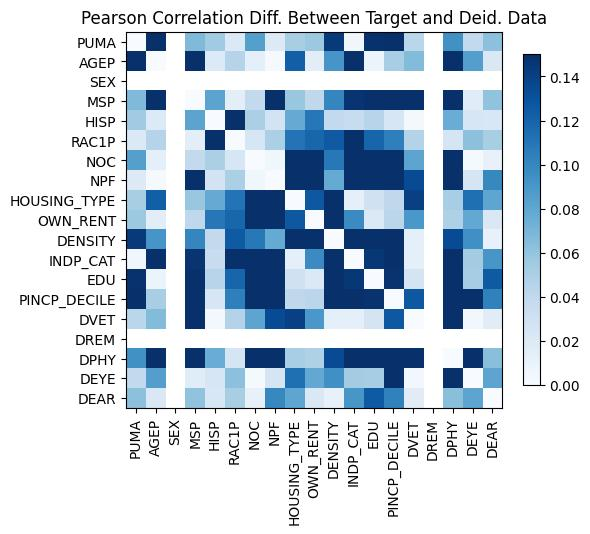

The data file committed next to this chart (first rows):
, PUMA, AGEP, SEX, MSP, HISP, RAC1P, NOC, NPF, HOUSING_TYPE, OWN_RENT, DENSITY, INDP_CAT, EDU, PINCP_DECILE, DVET, DREM, DPHY, DEYE, DEAR
PUMA, 4.884981308350689e-15, 0.2202, , -0.06681, 0.05489, -0.02055, -0.08453, -0.01982, -0.05132, 0.05639, 0.1446, 0.005056, 0.1487, 0.1884, 0.04289, , -0.09409, 0.03901, 0.06245
AGEP, 0.2202, 1.6653345369377348e-15, , -0.1991, -0.02048, 0.04459, 0.01293, 0.00129, 0.1227, -0.01529, -0.09107, -0.223, -0.009184, -0.05206, 0.06618, , -0.6513, -0.08507, -0.02145
SEX, , , , , , , , , , , , , , , , , , , 
MSP, -0.06681, -0.1991, , -1.1102230246251565e-16, 0.08181, -0.01465, 0.03873, 0.2065, 0.05771, -0.04072, 0.1004, -0.1476, -0.3042, -0.2641, -0.1932, , -0.2106, 0.01727, 0.06062
HISP, 0.05489, -0.02048, , 0.08181, 1.3322676295501878e-14, -0.165, 0.05026, 0.02719, -0.07691, 0.1088, -0.0388, -0.03518, -0.04405, -0.02361, -0.00238, , 0.07588, 0.02357, 0.02312
RAC1P, -0.02055, 0.04459, , -0.01465, -0.165, 3.885780586188048e-15, -0.02356, -0.04985, -0.1112, 0.1184, 0.1258, 0.2055, 0.1193, 0.1041, 0.04573, , -0.02561, 0.06218, 0.05116
NOC, -0.08453, 0.01293, , 0.03873, 0.05026, -0.02356, 0.0, 0.005413, -0.2037, 0.2692, -0.1079, 0.2638, 0.1927, 0.2559, 0.0811, , 0.3254, 0.001953, -0.01165
NPF, -0.01982, 0.00129, , 0.2065, 0.02719, -0.04985, 0.005413, -3.3306690738754696e-16, -0.2423, 0.3234, -0.07751, 0.2495, 0.2175, 0.3438, 0.134, , 0.2236, -0.02542, 0.09958
HOUSING_TYPE, -0.05132, 0.1227, , 0.05771, -0.07691, -0.1112, -0.2037, -0.2423, 0.0, -0.1271, 0.25, -0.01368, -0.0297, 0.04076, -0.1404, , 0.05177, 0.1133, -0.08039
OWN_RENT, 0.05639, -0.01529, , -0.04072, 0.1088, 0.1184, 0.2692, 0.3234, -0.1271, 8.881784197001252e-15, -0.323, 0.09754, -0.02091, 0.04236, 0.09002, , 0.04842, -0.07881, -0.02117
DENSITY, 0.1446, -0.09107, , 0.1004, -0.0388, 0.1258, -0.1079, -0.07751, 0.25, -0.323, 1.4099832412739488e-14, 0.1673, -0.1658, -0.2405, 0.0139, , -0.1341, -0.09462, -0.01154
INDP_CAT, 0.005056, -0.223, , -0.1476, -0.03518, 0.2055, 0.2638, 0.2495, -0.01368, 0.09754, 0.1673, 0.0, -0.1454, -0.1587, -0.01388, , -0.2054, -0.05382, -0.09048
EDU, 0.1487, -0.009184, , -0.3042, -0.04405, 0.1193, 0.1927, 0.2175, -0.0297, -0.02091, -0.1658, -0.1454, -1.1102230246251565e-16, -0.148, -0.02668, , -0.5628, -0.05219, -0.1253
PINCP_DECILE, 0.1884, -0.05206, , -0.2641, -0.02361, 0.1041, 0.2559, 0.3438, 0.04076, 0.04236, -0.2405, -0.1587, -0.148, 2.9976021664879227e-15, 0.1267, , -0.4802, -0.1649, -0.103
DVET, 0.04289, 0.06618, , -0.1932, -0.00238, 0.04573, 0.0811, 0.134, -0.1404, 0.09002, 0.0139, -0.01388, -0.02668, 0.1267, 0.0, , -0.1676, -0.004422, -0.01686
DREM, , , , , , , , , , , , , , , , , , , 
DPHY, -0.09409, -0.6513, , -0.2106, 0.07588, -0.02561, 0.3254, 0.2236, 0.05177, 0.04842, -0.1341, -0.2054, -0.5628, -0.4802, -0.1676, , -3.3306690738754696e-16, 0.1625, 0.06385
DEYE, 0.03901, -0.08507, , 0.01727, 0.02357, 0.06218, 0.001953, -0.02542, 0.1133, -0.07881, -0.09462, -0.05382, -0.05219, -0.1649, -0.004422, , 0.1625, -4.440892098500626e-16, 0.08107
DEAR, 0.06245, -0.02145, , 0.06062, 0.02312, 0.05116, -0.01165, 0.09958, -0.08039, -0.02117, -0.01154, -0.09048, -0.1253, -0.103, -0.01686, , 0.06385, 0.08107, 4.3298697960381105e-15
